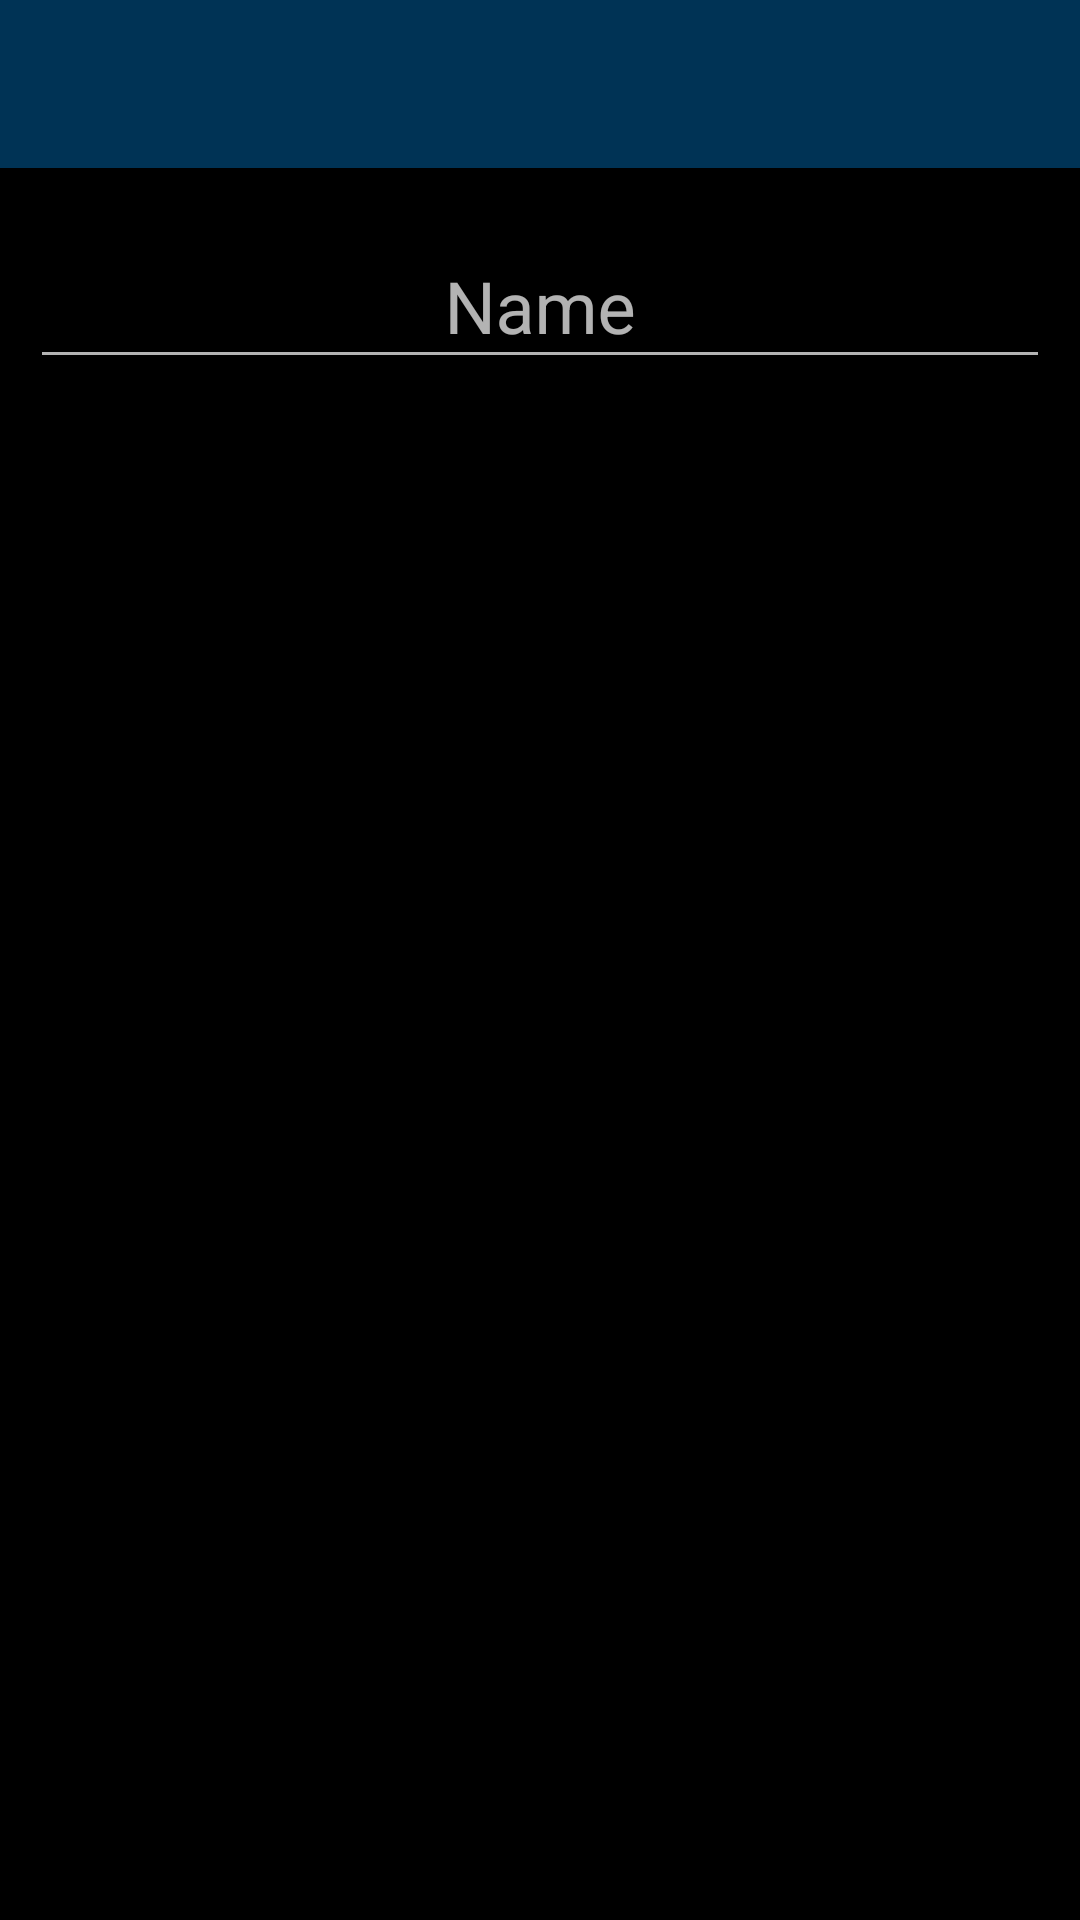

Android layout source for this screen:
<!-- AndroidManifest.xml: application theme AppTheme -->
<!-- res/layout/activity_action_config.xml -->
<?xml version="1.0" encoding="utf-8"?>
<LinearLayout xmlns:android="http://schemas.android.com/apk/res/android"
    xmlns:app="http://schemas.android.com/apk/res-auto"
    xmlns:tools="http://schemas.android.com/tools"
    android:layout_width="match_parent"
    android:layout_height="match_parent"
    android:fitsSystemWindows="true"
    tools:context=".devicesettings.DeviceSettingsActivity"
    android:orientation="vertical">

    <include
        android:id="@+id/toolbar"
        layout="@layout/toolbar" />

    <LinearLayout
        android:layout_width="match_parent"
        android:layout_height="match_parent"
        android:layout_gravity="center_horizontal|top"
        android:fitsSystemWindows="true"
        android:gravity="center|center_horizontal"
        android:minWidth="55dp"
        android:orientation="vertical">

        <com.google.android.material.textfield.TextInputLayout
            android:layout_width="match_parent"
            android:layout_height="wrap_content"
            android:hint="@string/name"
            android:padding="10dp">

            <com.google.android.material.textfield.TextInputEditText
                android:id="@+id/action_name_edittext"
                android:layout_width="match_parent"
                android:layout_height="wrap_content"
                android:gravity="center"
                android:inputType="textPersonName"
                android:textColor="@android:color/white"
                android:textSize="24sp" />
        </com.google.android.material.textfield.TextInputLayout>


        <TextView
            android:id="@+id/actions_devices_hint"
            android:layout_width="match_parent"
            android:layout_height="200dp"
            android:gravity="center"
            android:maxLines="2"
            android:padding="10dp"
            android:text="@string/actions_devices_hint"
            android:visibility="gone"
            app:autoSizeTextType="uniform" />

        <androidx.recyclerview.widget.RecyclerView
            android:id="@+id/action_config_recycleview"
            android:layout_width="match_parent"
            android:layout_height="match_parent"
            android:requiresFadingEdge="vertical"
            android:fadingEdgeLength="10dp"/>

    </LinearLayout>

</LinearLayout>
<!-- res/layout/toolbar.xml (included above) -->
<androidx.appcompat.widget.Toolbar
    xmlns:android="http://schemas.android.com/apk/res/android"
    xmlns:app="http://schemas.android.com/apk/res-auto"
    android:id="@+id/toolbar"
    android:layout_height="wrap_content"
    android:layout_width="match_parent"
    android:fitsSystemWindows="true"
    app:theme="@style/ThemeOverlay.AppCompat.Dark.ActionBar"
    android:background="?attr/colorPrimaryDark">
</androidx.appcompat.widget.Toolbar>
<!-- resources referenced by this layout -->
<resources>
  <string name="actions_devices_hint">Click here to add a new Device to be controlled by this Action</string>
  <string name="name">Name</string>
  <style name="AppTheme" parent="Theme.MaterialComponents.NoActionBar.Bridge">
          
          <item name="colorPrimary">@color/colorPrimaryDark</item>
          <item name="colorPrimaryDark">@color/colorPrimaryDark</item>
          <item name="colorAccent">@android:color/holo_green_light</item>
          <item name="android:windowBackground">@android:color/background_dark</item>
          <item name="android:colorBackground">@android:color/background_dark</item>
          <item name="android:windowTranslucentNavigation">true</item>
          <item name="android:windowTranslucentStatus">true</item>
  
          <item name="colorPrimaryVariant">@color/colorPrimaryDark</item>
          <item name="colorSecondaryVariant">@color/colorPrimaryDark</item>
          <item name="colorSurface">@color/colorPrimaryDark</item>
          <item name="colorOnPrimary">@color/colorPrimaryDark</item>
          <item name="colorOnSecondary">@color/colorPrimaryDark</item>
          <item name="colorOnBackground">@color/colorPrimaryDark</item>
          <item name="colorOnError">@color/colorPrimaryDark</item>
          <item name="colorOnSurface">@color/colorPrimaryDark</item>
          <item name="scrimBackground">@color/mtrl_scrim_color</item>
          <item name="textAppearanceHeadline1">@style/TextAppearance.MaterialComponents.Headline1</item>
          <item name="textAppearanceHeadline2">@style/TextAppearance.MaterialComponents.Headline2</item>
          <item name="textAppearanceHeadline3">@style/TextAppearance.MaterialComponents.Headline3</item>
          <item name="textAppearanceHeadline4">@style/TextAppearance.MaterialComponents.Headline4</item>
          <item name="textAppearanceHeadline5">@style/TextAppearance.MaterialComponents.Headline5</item>
          <item name="textAppearanceHeadline6">@style/TextAppearance.MaterialComponents.Headline6</item>
          <item name="textAppearanceSubtitle1">@style/TextAppearance.MaterialComponents.Subtitle1</item>
          <item name="textAppearanceSubtitle2">@style/TextAppearance.MaterialComponents.Subtitle2</item>
          <item name="textAppearanceBody1">@style/TextAppearance.MaterialComponents.Body1</item>
          <item name="textAppearanceBody2">@style/TextAppearance.MaterialComponents.Body2</item>
          <item name="textAppearanceCaption">@style/TextAppearance.MaterialComponents.Caption</item>
          <item name="textAppearanceButton">@style/TextAppearance.MaterialComponents.Button</item>
          <item name="textAppearanceOverline">@style/TextAppearance.MaterialComponents.Overline</item>
  
      </style>
  <color name="colorPrimaryDark">#003355</color>
</resources>
